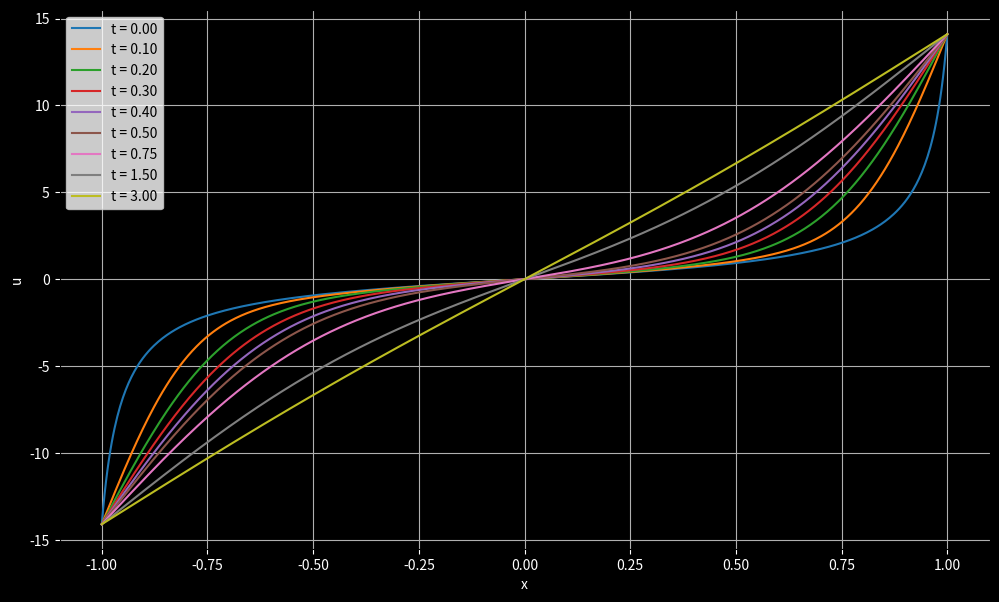

This figure's Python source:
import numpy as np
import matplotlib.pyplot as plt

"""
1D Heat Equation
Domain: [-1, 1]
BC: Dirichlet
Scheme: Explicit Euler (FTCS)
"""

# Space:

nx = 600
dx = 2/(nx-1)
x = np.linspace(-1, 1, nx)

# Time:

T = 3
dt = 0.00001
N = int(T/dt) + 1
t = np.zeros(N)

# Physics:

nu = 0.1

# Stability check and conditional adjustment:

if dt > dx**2/(2*nu):
    dt = dx**2/(2*nu)
    N = int(T/dt)+1
    t = np.zeros(N)
    print(f'Stability Warning: Timestep adjusted to dt = {dt}')

# Some possible initial conditions:

#u0 = 1/8*(x+1)**4
#u0 = np.sin(4*x)
#u0 = np.exp(100*x)
u0 = np.tan(1.5*x) # intentionally sharp IC to test stability

# Initialization: 

u = np.zeros((N, nx))
u[0] = u0

## Save boundary values as constants: 

c1 = u0[0]
c2 = u0[-1]

# Laplacian: 

def laplacian1D(vec):

    # Dirichlet boundary conditions respected by keeping boundaries 0
    
    newvec = np.zeros_like(vec) 
    newvec[1:-1] = (vec[:-2] - 2*vec[1:-1] + vec[2:]) / dx**2
    
    return newvec

# Explicit Euler scheme integrator loop:

for i in range(N-1):
    t[i+1] = t[i] + dt
    u[i+1] = u[i] + nu*laplacian1D(u[i])*dt

    # Keeping Dirichlet condition by setting boundaries back to fixed values:
    
    u[i+1, 0] = c1
    u[i+1, -1] = c2

# Plotting:

fig, ax = plt.subplots(figsize=(12,7))

plottimes = [0, 0.1, 0.2, 0.3, 0.4, 0.5, 0.75, 1.5, 3]

for time in plottimes:
    bestindex = np.argmin(np.abs(t - time))
    ax.plot(x, u[bestindex], label=f't = {time:.2f}')

plt.gca().set_facecolor('black')
plt.gcf().set_facecolor('black') 
plt.tick_params(colors='white')
plt.xlabel('x', color='w')
plt.ylabel('u', color='w')
plt.grid(True)
plt.legend()
plt.show()
